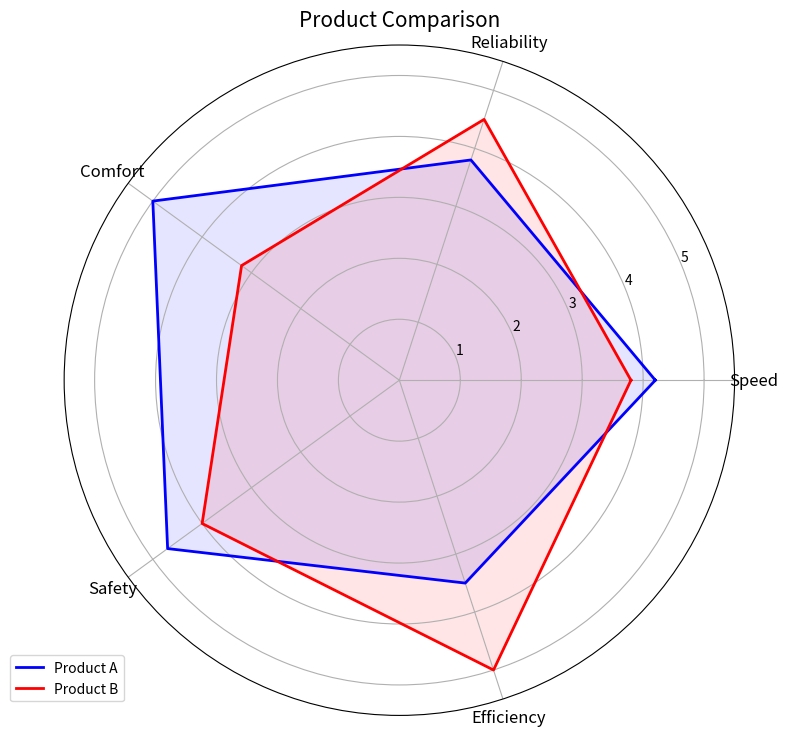

Reproduce this figure in Python.
import numpy as np
import matplotlib.pyplot as plt

# Set data
categories = ["Speed", "Reliability", "Comfort", "Safety", "Efficiency"]
product_A = [4.2, 3.8, 5.0, 4.7, 3.5]
product_B = [3.8, 4.5, 3.2, 4.0, 5.0]

# Number of variables
N = len(categories)

# Compute angle for each category
angles = [n / float(N) * 2 * np.pi for n in range(N)]

# We need to repeat the first value to close the circular graph
product_A = np.append(product_A, product_A[0])
product_B = np.append(product_B, product_B[0])
angles = np.append(angles, angles[0])
categories = np.append(categories, categories[0])

# Initialize the plot
fig, ax = plt.subplots(figsize=(8, 8), subplot_kw=dict(polar=True))

# Draw one axis per variable and add labels
plt.xticks(angles[:-1], categories[:-1], size=12)

# Plot data
ax.plot(angles, product_A, "b-", linewidth=2, label="Product A")
ax.fill(angles, product_A, "b", alpha=0.1)
ax.plot(angles, product_B, "r-", linewidth=2, label="Product B")
ax.fill(angles, product_B, "r", alpha=0.1)

# Set y-axis limits
ax.set_ylim(0, 5.5)

# Add legend
plt.legend(loc="upper right", bbox_to_anchor=(0.1, 0.1))

# Add a title
plt.title("Product Comparison", size=15)

plt.tight_layout()
plt.savefig("radar.pdf", bbox_inches="tight")

plt.show()
